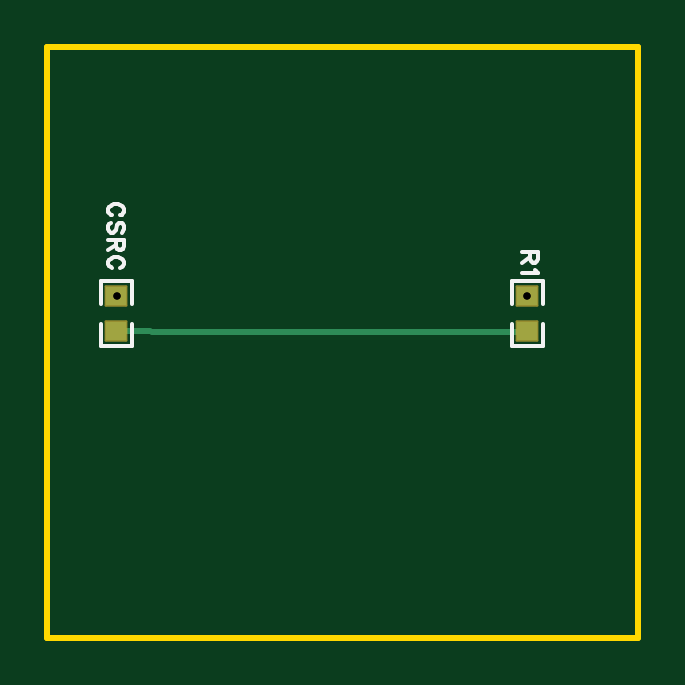
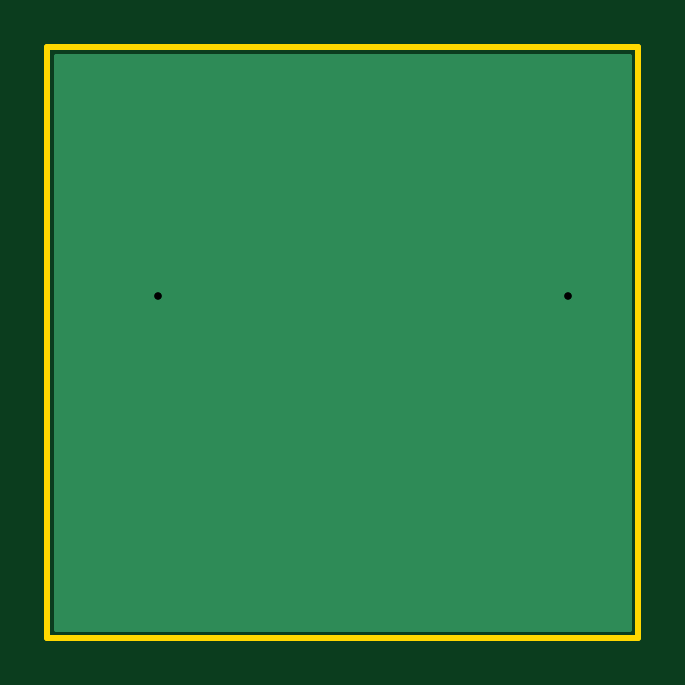
Circuit board: 10 layer files. Board 25.0 x 25.0 mm.
- drill: Drill_PTH_Through.DRL (223 bytes)
- drill: Drill_PTH_Through_Via.DRL (227 bytes)
- outline: Gerber_BoardOutlineLayer.GKO (743 bytes)
- bottom_copper: Gerber_BottomLayer.GBL (991 bytes)
- bottom_silk: Gerber_BottomSilkscreenLayer.GBO (632 bytes)
- bottom_mask: Gerber_BottomSolderMaskLayer.GBS (632 bytes)
- top_copper: Gerber_TopLayer.GTL (1071 bytes)
- paste: Gerber_TopPasteMaskLayer.GTP (1944 bytes)
- top_silk: Gerber_TopSilkscreenLayer.GTO (3292 bytes)
- top_mask: Gerber_TopSolderMaskLayer.GTS (1022 bytes)

=== drill: Drill_PTH_Through.DRL ===
;TYPE=PLATED
;Layer: PTH_Through
;EasyEDA Pro v2.2.47.7, 2026-10-08 00:34:34
;Gerber Generator version 0.3
M48
METRIC,LZ,0000.00000
;Hole size 1 = 0.30500 METRIC
T01C0.30500
%
G05
G90
T01
X2.94906Y14.46936
X20.32Y14.478
M30
=== drill: Drill_PTH_Through_Via.DRL ===
;TYPE=PLATED
;Layer: PTH_Through_Via
;EasyEDA Pro v2.2.47.7, 2026-10-08 00:34:34
;Gerber Generator version 0.3
M48
METRIC,LZ,0000.00000
;Hole size 1 = 0.30500 METRIC
T01C0.30500
%
G05
G90
T01
X2.94906Y14.46936
X20.32Y14.478
M30
=== outline: Gerber_BoardOutlineLayer.GKO ===
G04 Layer: BoardOutlineLayer*
G04 EasyEDA Pro v2.2.47.7, 2026-10-08 00:34:34*
G04 Gerber Generator version 0.3*
G04 Scale: 100 percent, Rotated: No, Reflected: No*
G04 Dimensions in millimeters*
G04 Leading zeros omitted, absolute positions, 4 integers and 5 decimals*
G04 Generated by one-click*
G04 Object Configs: Pad,Via,Track,Text,Image,Dimension,BoardOutline,BoardCutout,CopperFilled,SolidRegion,FPCStiffener,Line,PlaneZone,ComponentProperty,ComponentSilkscreen,TearDrop*
G04 Layer Configs: 1,2,3,4,5,6,7,8,9,10,11,13,14,56*
G04 Copper Areas: 0*
%FSLAX45Y45*%
%MOMM*%
%ADD10C,0.254*%
%ADD11C,0.3474*%
G75*


G04 Rect Start*
G54D10*
G01X0Y0D02*
G01X0Y2500000D01*
G01X2500000Y2500000D01*
G01X2500000Y0D01*
G01X0Y0D01*
G04 Rect End*

M02*


=== bottom_copper: Gerber_BottomLayer.GBL ===
G04 Layer: BottomLayer*
G04 EasyEDA Pro v2.2.47.7, 2026-10-08 00:34:34*
G04 Gerber Generator version 0.3*
G04 Scale: 100 percent, Rotated: No, Reflected: No*
G04 Dimensions in millimeters*
G04 Leading zeros omitted, absolute positions, 4 integers and 5 decimals*
G04 Generated by one-click*
G04 Object Configs: Pad,Via,Track,Text,Image,Dimension,BoardOutline,BoardCutout,CopperFilled,SolidRegion,FPCStiffener,Line,PlaneZone,ComponentProperty,ComponentSilkscreen,TearDrop*
G04 Layer Configs: 1,2,3,4,5,6,7,8,9,10,11,13,14,56*
G04 Copper Areas: 1*
%FSLAX45Y45*%
%MOMM*%
%ADD10C,0.2032*%
%ADD11C,0.61*%
%ADD12C,0.5343*%
G75*


G04 Copper Start*
G36*
G01X2464186Y2464186D02*
G01X2464186Y35814D01*
G01X35814Y35814D01*
G01X35814Y2464186D01*
G01X2464186Y2464186D01*
G37*
G54D10*
G01X2464186Y2464186D02*
G01X2464186Y35814D01*
G01X35814Y35814D01*
G01X35814Y2464186D01*
G01X2464186Y2464186D01*
G04 Copper End*

G04 Via Start*
G54D11*
G01X294906Y1446936D03*
G01X2032000Y1447800D03*
G04 Via End*

M02*


=== bottom_silk: Gerber_BottomSilkscreenLayer.GBO ===
G04 Layer: BottomSilkscreenLayer*
G04 EasyEDA Pro v2.2.47.7, 2026-10-08 00:34:34*
G04 Gerber Generator version 0.3*
G04 Scale: 100 percent, Rotated: No, Reflected: No*
G04 Dimensions in millimeters*
G04 Leading zeros omitted, absolute positions, 4 integers and 5 decimals*
G04 Generated by one-click*
G04 Object Configs: Pad,Via,Track,Text,Image,Dimension,BoardOutline,BoardCutout,CopperFilled,SolidRegion,FPCStiffener,Line,PlaneZone,ComponentProperty,ComponentSilkscreen,TearDrop*
G04 Layer Configs: 1,2,3,4,5,6,7,8,9,10,11,13,14,56*
G04 Copper Areas: 0*
%FSLAX45Y45*%
%MOMM*%
%ADD10C,0.254*%
%ADD11C,0.4333*%
G75*

G54D10*

M02*


=== bottom_mask: Gerber_BottomSolderMaskLayer.GBS ===
G04 Layer: BottomSolderMaskLayer*
G04 EasyEDA Pro v2.2.47.7, 2026-10-08 00:34:34*
G04 Gerber Generator version 0.3*
G04 Scale: 100 percent, Rotated: No, Reflected: No*
G04 Dimensions in millimeters*
G04 Leading zeros omitted, absolute positions, 4 integers and 5 decimals*
G04 Generated by one-click*
G04 Object Configs: Pad,Via,Track,Text,Image,Dimension,BoardOutline,BoardCutout,CopperFilled,SolidRegion,FPCStiffener,Line,PlaneZone,ComponentProperty,ComponentSilkscreen,TearDrop*
G04 Layer Configs: 1,2,3,4,5,6,7,8,9,10,11,13,14,56*
G04 Copper Areas: 0*
%FSLAX45Y45*%
%MOMM*%
%ADD10C,0.254*%
%ADD11C,0.6915*%
G75*

G54D10*

M02*


=== top_copper: Gerber_TopLayer.GTL ===
G04 Layer: TopLayer*
G04 EasyEDA Pro v2.2.47.7, 2026-10-08 00:34:34*
G04 Gerber Generator version 0.3*
G04 Scale: 100 percent, Rotated: No, Reflected: No*
G04 Dimensions in millimeters*
G04 Leading zeros omitted, absolute positions, 4 integers and 5 decimals*
G04 Generated by one-click*
G04 Object Configs: Pad,Via,Track,Text,Image,Dimension,BoardOutline,BoardCutout,CopperFilled,SolidRegion,FPCStiffener,Line,PlaneZone,ComponentProperty,ComponentSilkscreen,TearDrop*
G04 Layer Configs: 1,2,3,4,5,6,7,8,9,10,11,13,14,56*
G04 Copper Areas: 0*
%FSLAX45Y45*%
%MOMM*%
%ADD10R,0.86401X0.80648*%
%ADD11C,0.61*%
%ADD12C,0.254*%
%ADD13C,0.7122*%
G75*


G04 Pad Start*
G54D10*
G01X292100Y1446936D03*
G01X292100Y1296264D03*
G01X2032000Y1446936D03*
G01X2032000Y1296264D03*
G04 Pad End*

G04 Via Start*
G54D11*
G01X294906Y1446936D03*
G01X2032000Y1447800D03*
G04 Via End*

G04 Track Start*
G54D12*
G01X436118Y1296264D02*
G01X292100Y1296264D01*
G01X292100Y1446936D02*
G01X294906Y1446936D01*
G01X444500Y1295400D02*
G01X2031136Y1295400D01*
G01X2032000Y1296264D01*
G04 Track End*

M02*


=== paste: Gerber_TopPasteMaskLayer.GTP ===
G04 Layer: TopPasteMaskLayer*
G04 EasyEDA Pro v2.2.47.7, 2026-10-08 00:34:34*
G04 Gerber Generator version 0.3*
G04 Scale: 100 percent, Rotated: No, Reflected: No*
G04 Dimensions in millimeters*
G04 Leading zeros omitted, absolute positions, 4 integers and 5 decimals*
G04 Generated by one-click*
G04 Object Configs: Pad,Via,Track,Text,Image,Dimension,BoardOutline,BoardCutout,CopperFilled,SolidRegion,FPCStiffener,Line,PlaneZone,ComponentProperty,ComponentSilkscreen,TearDrop*
G04 Layer Configs: 1,2,3,4,5,6,7,8,9,10,11,13,14,56*
G04 Copper Areas: 0*
%FSLAX45Y45*%
%MOMM*%
%ADD10C,0.254*%
%ADD11C,0.6497*%
G75*


G04 PolygonModel Start*
G36*
G01X247101Y1491102D02*
G01X247101Y1411102D01*
G01X252103Y1406101D01*
G01X274899Y1406101D01*
G01X274899Y1443101D01*
G01X307899Y1443101D01*
G01X307899Y1406101D01*
G01X332102Y1406101D01*
G01X337101Y1411102D01*
G01X337101Y1491102D01*
G01X332102Y1496101D01*
G01X252103Y1496101D01*
G01X247101Y1491102D01*
G37*
G36*
G01X337099Y1252098D02*
G01X337099Y1332098D01*
G01X332097Y1337099D01*
G01X309301Y1337099D01*
G01X309301Y1300099D01*
G01X276301Y1300099D01*
G01X276301Y1337099D01*
G01X252098Y1337099D01*
G01X247099Y1332098D01*
G01X247099Y1252098D01*
G01X252098Y1247099D01*
G01X332097Y1247099D01*
G01X337099Y1252098D01*
G37*
G36*
G01X1987001Y1491102D02*
G01X1987001Y1411102D01*
G01X1992003Y1406101D01*
G01X2014799Y1406101D01*
G01X2014799Y1443101D01*
G01X2047799Y1443101D01*
G01X2047799Y1406101D01*
G01X2072002Y1406101D01*
G01X2077001Y1411102D01*
G01X2077001Y1491102D01*
G01X2072002Y1496101D01*
G01X1992003Y1496101D01*
G01X1987001Y1491102D01*
G37*
G36*
G01X2076999Y1252098D02*
G01X2076999Y1332098D01*
G01X2071997Y1337099D01*
G01X2049201Y1337099D01*
G01X2049201Y1300099D01*
G01X2016201Y1300099D01*
G01X2016201Y1337099D01*
G01X1991998Y1337099D01*
G01X1986999Y1332098D01*
G01X1986999Y1252098D01*
G01X1991998Y1247099D01*
G01X2071997Y1247099D01*
G01X2076999Y1252098D01*
G37*

G04 Pad Start*
G04 Pad End*
G54D10*

M02*


=== top_silk: Gerber_TopSilkscreenLayer.GTO ===
G04 Layer: TopSilkscreenLayer*
G04 EasyEDA Pro v2.2.47.7, 2026-10-08 00:34:34*
G04 Gerber Generator version 0.3*
G04 Scale: 100 percent, Rotated: No, Reflected: No*
G04 Dimensions in millimeters*
G04 Leading zeros omitted, absolute positions, 4 integers and 5 decimals*
G04 Generated by one-click*
G04 Object Configs: Pad,Via,Track,Text,Image,Dimension,BoardOutline,BoardCutout,CopperFilled,SolidRegion,FPCStiffener,Line,PlaneZone,ComponentProperty,ComponentSilkscreen,TearDrop*
G04 Layer Configs: 1,2,3,4,5,6,7,8,9,10,11,13,14,56*
G04 Copper Areas: 0*
%FSLAX45Y45*%
%MOMM*%
%ADD10C,0.1524*%
%ADD11C,0.5628*%
G75*


G04 Text Start*
G54D10*
G01X307340Y1787398D02*
G01X313690Y1790446D01*
G01X319786Y1796796D01*
G01X322834Y1802892D01*
G01X322834Y1815338D01*
G01X319786Y1821434D01*
G01X313690Y1827784D01*
G01X307340Y1830832D01*
G01X298196Y1833880D01*
G01X282702Y1833880D01*
G01X273304Y1830832D01*
G01X267208Y1827784D01*
G01X260858Y1821434D01*
G01X257810Y1815338D01*
G01X257810Y1802892D01*
G01X260858Y1796796D01*
G01X267208Y1790446D01*
G01X273304Y1787398D01*
G01X313690Y1713992D02*
G01X319786Y1720088D01*
G01X322834Y1729486D01*
G01X322834Y1741932D01*
G01X319786Y1751076D01*
G01X313690Y1757172D01*
G01X307340Y1757172D01*
G01X301244Y1754124D01*
G01X298196Y1751076D01*
G01X295148Y1744980D01*
G01X288798Y1726438D01*
G01X285750Y1720088D01*
G01X282702Y1717040D01*
G01X276352Y1713992D01*
G01X267208Y1713992D01*
G01X260858Y1720088D01*
G01X257810Y1729486D01*
G01X257810Y1741932D01*
G01X260858Y1751076D01*
G01X267208Y1757172D01*
G01X322834Y1683766D02*
G01X257810Y1683766D01*
G01X322834Y1683766D02*
G01X322834Y1656080D01*
G01X319786Y1646682D01*
G01X316738Y1643634D01*
G01X310388Y1640586D01*
G01X304292Y1640586D01*
G01X298196Y1643634D01*
G01X295148Y1646682D01*
G01X291846Y1656080D01*
G01X291846Y1683766D01*
G01X291846Y1662176D02*
G01X257810Y1640586D01*
G01X307340Y1564132D02*
G01X313690Y1567180D01*
G01X319786Y1573276D01*
G01X322834Y1579626D01*
G01X322834Y1591818D01*
G01X319786Y1598168D01*
G01X313690Y1604264D01*
G01X307340Y1607312D01*
G01X298196Y1610360D01*
G01X282702Y1610360D01*
G01X273304Y1607312D01*
G01X267208Y1604264D01*
G01X260858Y1598168D01*
G01X257810Y1591818D01*
G01X257810Y1579626D01*
G01X260858Y1573276D01*
G01X267208Y1567180D01*
G01X273304Y1564132D01*
G01X2075434Y1630680D02*
G01X2010410Y1630680D01*
G01X2075434Y1630680D02*
G01X2075434Y1602740D01*
G01X2072386Y1593596D01*
G01X2069338Y1590548D01*
G01X2062988Y1587246D01*
G01X2056892Y1587246D01*
G01X2050796Y1590548D01*
G01X2047748Y1593596D01*
G01X2044446Y1602740D01*
G01X2044446Y1630680D01*
G01X2044446Y1609090D02*
G01X2010410Y1587246D01*
G01X2062988Y1557020D02*
G01X2066290Y1550924D01*
G01X2075434Y1541780D01*
G01X2010410Y1541780D01*
G04 Text End*

G04 PolygonModel Start*
G01X358160Y1414221D02*
G01X358160Y1510109D01*
G01X358160Y1510109D02*
G01X226040Y1510109D01*
G01X226040Y1510109D02*
G01X226040Y1414221D01*
G01X358160Y1328979D02*
G01X358160Y1233091D01*
G01X358160Y1233091D02*
G01X226040Y1233091D01*
G01X226040Y1233091D02*
G01X226040Y1328979D01*
G01X2098060Y1414221D02*
G01X2098060Y1510109D01*
G01X2098060Y1510109D02*
G01X1965940Y1510109D01*
G01X1965940Y1510109D02*
G01X1965940Y1414221D01*
G01X2098060Y1328979D02*
G01X2098060Y1233091D01*
G01X2098060Y1233091D02*
G01X1965940Y1233091D01*
G01X1965940Y1233091D02*
G01X1965940Y1328979D01*

M02*


=== top_mask: Gerber_TopSolderMaskLayer.GTS ===
G04 Layer: TopSolderMaskLayer*
G04 EasyEDA Pro v2.2.47.7, 2026-10-08 00:34:34*
G04 Gerber Generator version 0.3*
G04 Scale: 100 percent, Rotated: No, Reflected: No*
G04 Dimensions in millimeters*
G04 Leading zeros omitted, absolute positions, 4 integers and 5 decimals*
G04 Generated by one-click*
G04 Object Configs: Pad,Via,Track,Text,Image,Dimension,BoardOutline,BoardCutout,CopperFilled,SolidRegion,FPCStiffener,Line,PlaneZone,ComponentProperty,ComponentSilkscreen,TearDrop*
G04 Layer Configs: 1,2,3,4,5,6,7,8,9,10,11,13,14,56*
G04 Copper Areas: 0*
%FSLAX45Y45*%
%MOMM*%
%AMRoundRect*1,1,$1,$2,$3*1,1,$1,$4,$5*1,1,$1,0-$2,0-$3*1,1,$1,0-$4,0-$5*20,1,$1,$2,$3,$4,$5,0*20,1,$1,$4,$5,0-$2,0-$3,0*20,1,$1,0-$2,0-$3,0-$4,0-$5,0*20,1,$1,0-$4,0-$5,$2,$3,0*4,1,4,$2,$3,$4,$5,0-$2,0-$3,0-$4,0-$5,$2,$3,0*%
%ADD10RoundRect,0.09138X-0.43711X-0.40835X-0.43711X0.40835*%
%ADD11C,0.3715*%
G75*


G04 Pad Start*
G54D10*
G01X292100Y1446936D03*
G01X292100Y1296264D03*
G01X2032000Y1446936D03*
G01X2032000Y1296264D03*
G04 Pad End*

M02*
